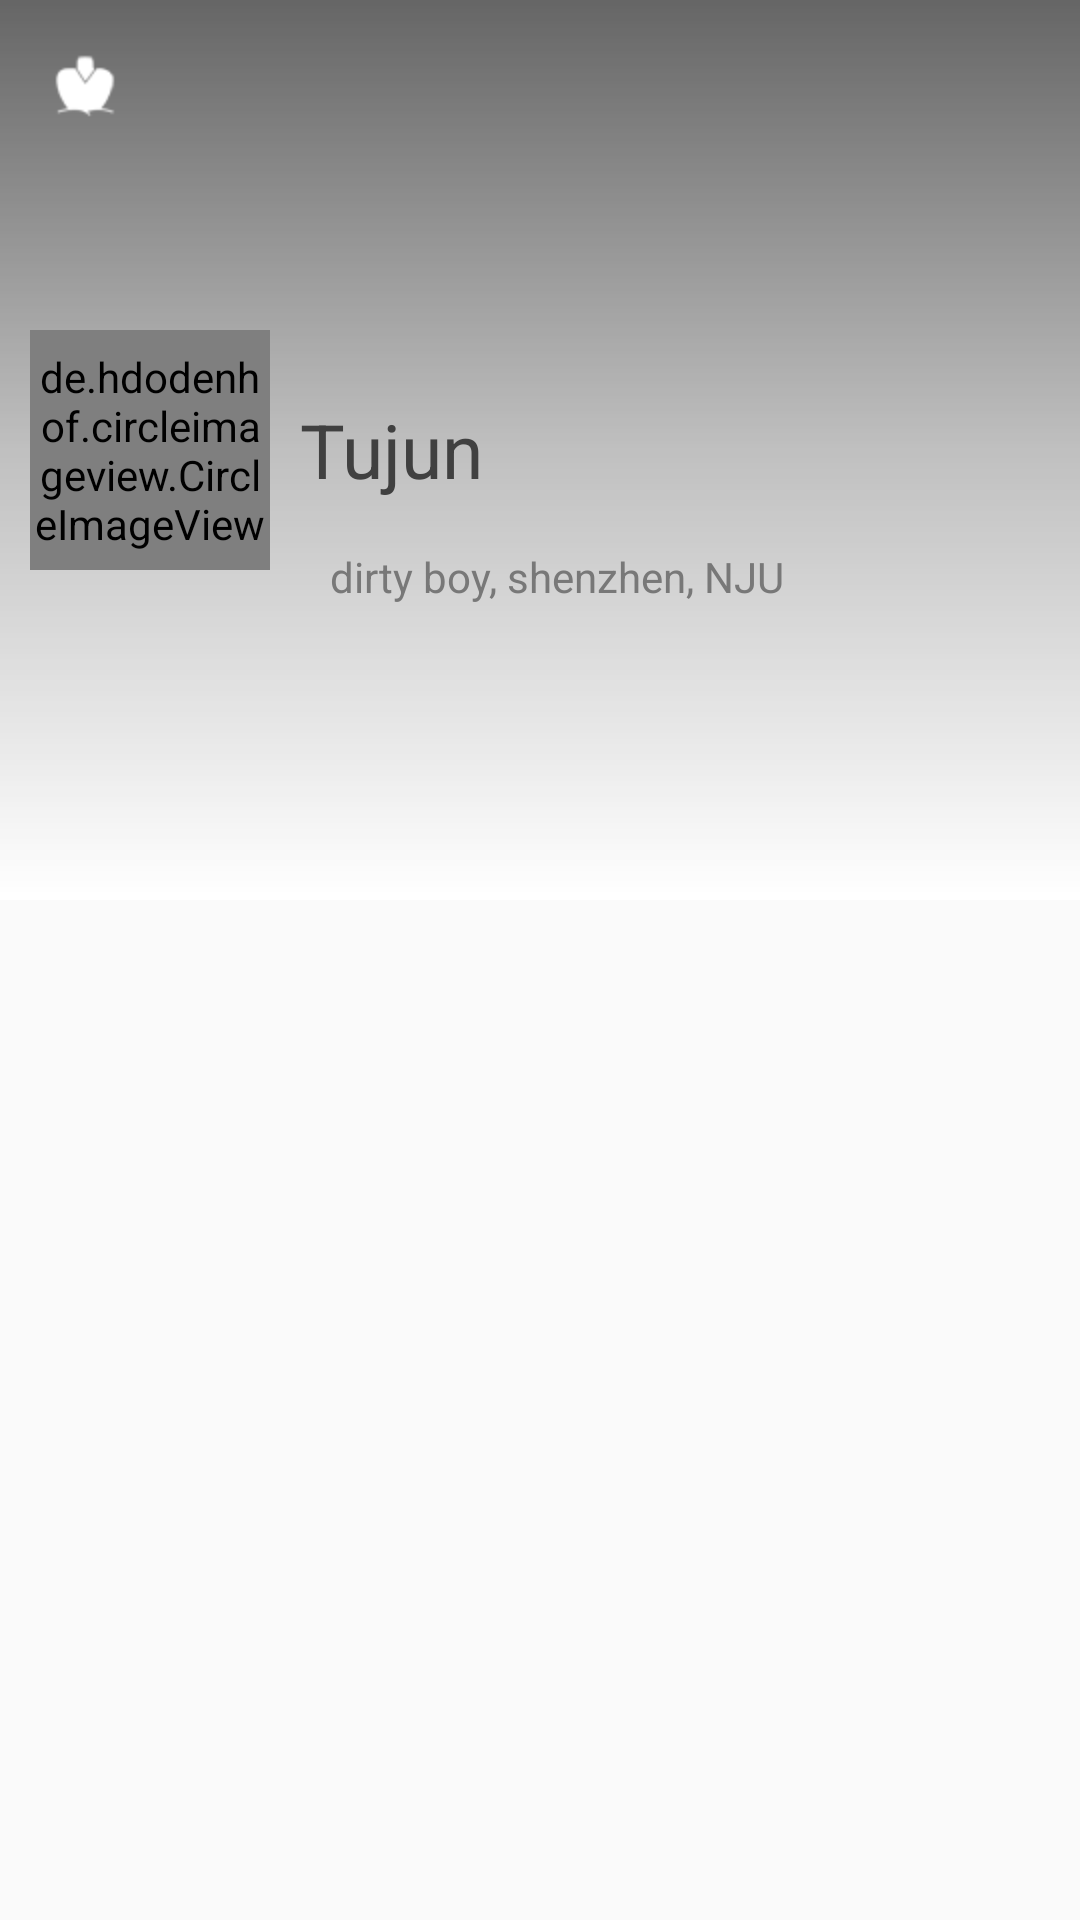

This screen was rendered from an Android layout file. Write that file and the resources it references.
<!-- AndroidManifest.xml: activity theme AppTheme.NoActionBar -->
<!-- res/layout/activity_timeline.xml -->
<?xml version="1.0" encoding="utf-8"?>
<RelativeLayout
    xmlns:android="http://schemas.android.com/apk/res/android"
    xmlns:app="http://schemas.android.com/apk/res-auto"
    xmlns:tools="http://schemas.android.com/tools"
    android:layout_width="match_parent"
    android:layout_height="match_parent"
    android:fitsSystemWindows="true">

    <android.support.design.widget.CoordinatorLayout
        android:layout_width="match_parent"
        android:layout_height="match_parent"
        tools:context=".activity.TimelineActivity">

        <android.support.design.widget.AppBarLayout
            android:id="@+id/app_bar"
            android:layout_width="match_parent"
            android:layout_height="@dimen/app_bar_height"
            android:fitsSystemWindows="true"
            android:theme="@style/AppTheme.AppBarOverlay">

            <android.support.design.widget.CollapsingToolbarLayout
                android:id="@+id/toolbar_layout"
                android:layout_width="match_parent"
                android:layout_height="match_parent"
                android:fitsSystemWindows="true"
                app:contentScrim="?attr/colorPrimary"
                app:layout_scrollFlags="scroll|exitUntilCollapsed"
                app:titleEnabled="false">
                
                <include
                    layout="@layout/part_account_profile"
                    android:layout_width="match_parent"
                    android:layout_height="match_parent"
                    android:fitsSystemWindows="true"
                    app:layout_collapseMode="parallax"/>

                <android.support.v7.widget.Toolbar
                    android:id="@+id/toolbar"
                    android:layout_width="match_parent"
                    android:layout_height="?attr/actionBarSize"
                    app:navigationIcon="@drawable/logo_buryinmind_white_small"
                    app:titleTextColor="@color/white"
                    app:layout_collapseMode="pin"
                    app:popupTheme="@style/AppTheme.AppBarOverlay" />

            </android.support.design.widget.CollapsingToolbarLayout>
        </android.support.design.widget.AppBarLayout>

        <FrameLayout
            android:id="@+id/content_layout"
            android:layout_width="match_parent"
            android:layout_height="match_parent"
            app:layout_behavior="@string/appbar_scrolling_view_behavior"/>

    </android.support.design.widget.CoordinatorLayout>

    
    <ProgressBar
        android:id="@+id/loading_progress"
        style="?android:attr/progressBarStyleLarge"
        android:layout_width="wrap_content"
        android:layout_height="wrap_content"
        android:layout_centerInParent="true"
        android:alpha="0"/>
</RelativeLayout>
<!-- res/layout/part_account_profile.xml (included above) -->
<?xml version="1.0" encoding="utf-8"?>
<RelativeLayout
    xmlns:android="http://schemas.android.com/apk/res/android"
    xmlns:app="http://schemas.android.com/apk/res-auto"
    xmlns:tools="http://schemas.android.com/tools"
    android:layout_width="match_parent"
    android:layout_height="match_parent">
    <ImageView
        android:id="@+id/account_profile_bg"
        android:layout_width="match_parent"
        android:layout_height="match_parent"
        android:scaleType="centerCrop"
        tools:src="@drawable/profile_default"/>
    <View
        android:layout_width="wrap_content"
        android:layout_height="match_parent"
        android:background="@drawable/bg_profile_mask"/>

    <RelativeLayout
        android:id="@+id/account_line"
        android:layout_width="@dimen/timeline_width"
        android:layout_height="match_parent"
        android:layout_marginLeft="@dimen/timeline_padding"
        android:layout_marginTop="30dp"
        android:layout_alignTop="@+id/account_head_img"
        android:visibility="gone">
        <View
            android:layout_width="2dp"
            android:layout_height="match_parent"
            android:layout_centerHorizontal="true"
            android:background="@color/darkGray"/>
    </RelativeLayout>
    <de.hdodenhof.circleimageview.CircleImageView
        android:id="@+id/account_head_img"
        android:layout_width="@dimen/head_profile_big_size"
        android:layout_height="@dimen/head_profile_big_size"
        android:src="@drawable/headicon_default"
        android:layout_centerVertical="true"
        android:layout_marginLeft="10dp"
        app:civ_border_width="2dp"
        app:civ_border_color="@color/darkGray"/>
    <TextView
        android:id="@+id/account_name_txt"
        android:layout_width="wrap_content"
        android:layout_height="wrap_content"
        android:layout_centerVertical="true"
        android:layout_toRightOf="@+id/account_head_img"
        android:layout_marginTop="10dp"
        android:layout_marginLeft="10dp"
        android:singleLine="true"
        android:textSize="@dimen/text_size_big"
        android:textColor="@color/darkGray"
        tools:text="Tujun"/>
    <TextView
        android:id="@+id/account_des_txt"
        android:layout_width="wrap_content"
        android:layout_height="wrap_content"
        android:layout_marginLeft="10dp"
        android:layout_marginTop="6dp"
        android:layout_toRightOf="@+id/account_head_img"
        android:layout_below="@+id/account_name_txt"
        android:padding="10dp"
        android:ellipsize="end"
        android:textSize="@dimen/text_size_small"
        android:textColor="@color/gray"
        android:lineSpacingMultiplier="2"
        android:background="@drawable/bg_transparent_gray"
        tools:text="dirty boy, shenzhen, NJU"/>
</RelativeLayout>
<!-- resources referenced by this layout -->
<resources>
  <color name="darkGray">#404040</color>
  <color name="gray">#787878</color>
  <color name="white">#ffffff</color>
  <dimen name="app_bar_height">300dp</dimen>
  <dimen name="head_profile_big_size">80dp</dimen>
  <dimen name="text_size_big">25sp</dimen>
  <dimen name="text_size_small">14sp</dimen>
  <dimen name="timeline_padding">20dp</dimen>
  <dimen name="timeline_width">60dp</dimen>
  <!-- drawable bg_profile_mask (drawable) -->
  <shape xmlns:android="http://schemas.android.com/apk/res/android"
      android:shape="rectangle" >
      <gradient
          android:endColor="#32ffffff"
          android:centerColor="#aaffffff"
          android:startColor="#ffffff"
          android:type="linear"
          android:angle="90"/>
  </shape>
  <!-- drawable bg_transparent_gray (drawable) -->
  <?xml version="1.0" encoding="utf-8"?>
  <selector xmlns:android="http://schemas.android.com/apk/res/android">
      <item android:state_pressed="true"
            android:drawable="@color/transparentGray" />
      <item android:drawable="@android:color/transparent"/>
  </selector>
  <!-- drawable logo_buryinmind_white_small: png bitmap (drawable-hdpi, 735 bytes) -->
  <style name="AppTheme.AppBarOverlay" parent="ThemeOverlay.AppCompat.Dark.ActionBar" />
  <style name="AppTheme.NoActionBar">
          <item name="windowActionBar">false</item>
          <item name="windowNoTitle">true</item>
      </style>
  <color name="transparentGray">#64a7a7a7</color>
</resources>
